The GitHub repository FerdyOktavian/klasifikasi_sawit_efficientNetV2 contains a labelled image folder "dataset_split" with 3 categories: belum masak, masak, terlalu masak. Examples follow, each with its label.

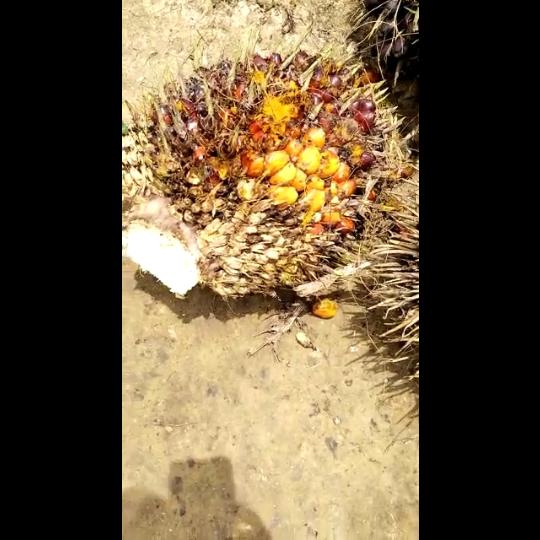
Label: masak

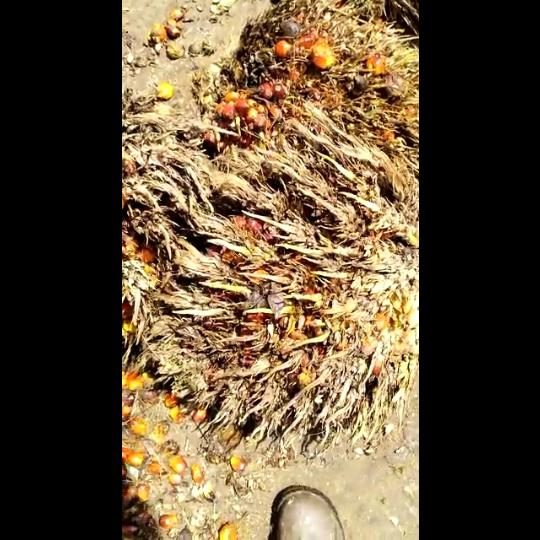
Label: terlalu masak

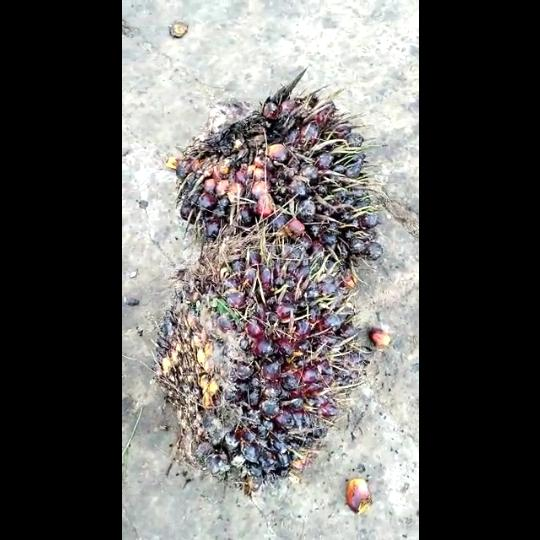
Label: belum masak

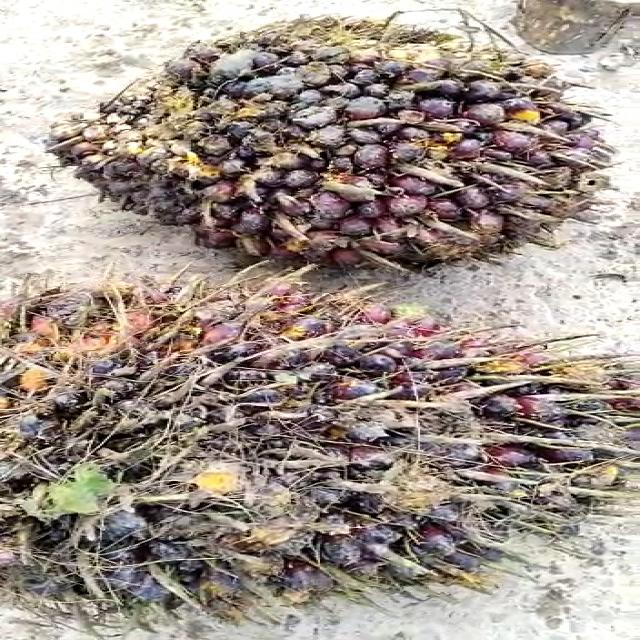
Label: belum masak

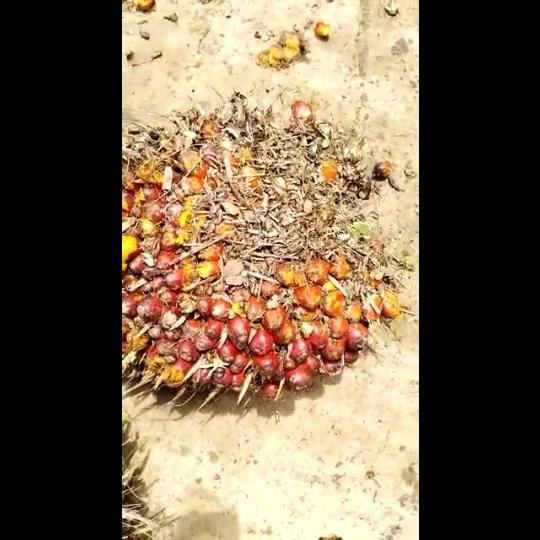
Label: masak

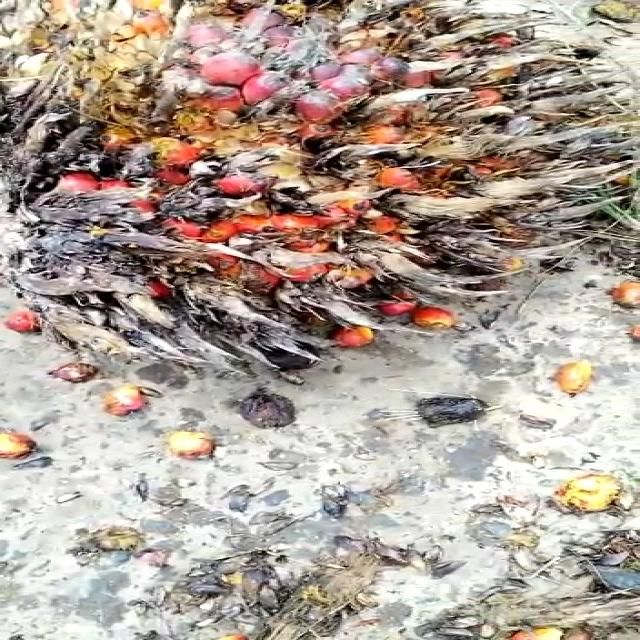
Label: terlalu masak
